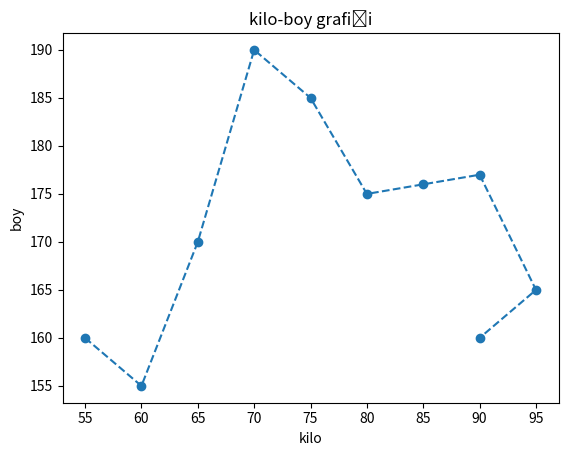

Python code for this plot:
from matplotlib import pyplot as plt

#10 adet ogrenciye ait veriler(boy kilo) girin verileri grafik olarak çizdirin
kilo=[55,60,65,70,75,80,85,90,95,90]
boy=[160,155,170,190,185,175,176,177,165,160]

plt.plot(kilo,boy,linestyle='--',marker='o')
plt.title("kilo-boy grafiği")
plt.xlabel("kilo")
plt.ylabel("boy")

plt.show()

